Photos from the image-classification dataset "data" in the GitHub repository Sammy199710/TFM_PROYECTO_UNIR_2024. Its 2 classes are: healthy, infected.

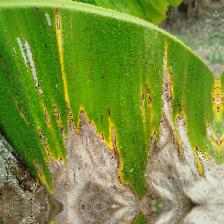
Label: infected

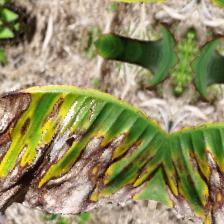
Label: infected

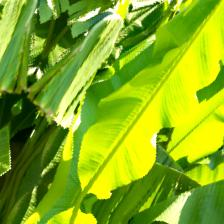
Label: healthy

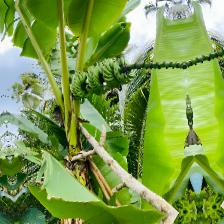
Label: healthy

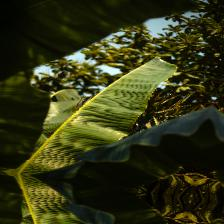
Label: healthy

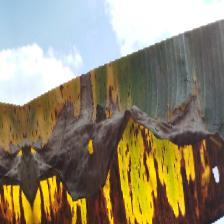
Label: infected
